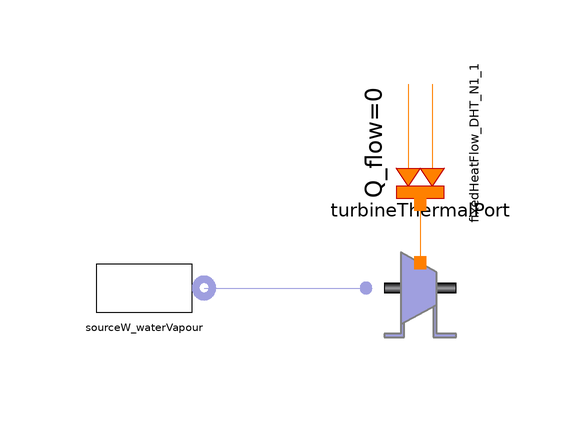

Above is the diagram view of the following Modelica model: its components placed by their Placement annotations and its connect equations drawn as lines.

model Turbine_test
      parameter Real fictitius_K = sourceW_waterVapour.wnom/sourceW_waterVapour.pnom;
      Components.Water.SourceW_waterVapour sourceW_waterVapour(
        pnom=90e5,
        Tnom=1000,
        wnom=60) annotation (Placement(transformation(extent={{-16,-38},{4,-18}},
              rotation=0)));
      Components.Water.TurbineThermalPort turbineThermalPort(
        h_iso=30e5,
        Gamma=1,
        pstart=90e5,
        k=fictitius_K)
                annotation (Placement(transformation(
            origin={40,-28},
            extent={{-10,-10},{10,10}},
            rotation=180)));
      Components.Thermal.FixedHeatFlow_DHT_N1 fixedHeatFlow_DHT_N1_1(Q_flow=0)
        annotation (Placement(transformation(
            origin={40,-4},
            extent={{-10,-10},{10,10}},
            rotation=270)));
    equation
      connect(fixedHeatFlow_DHT_N1_1.port, turbineThermalPort.dHT) annotation (Line(
            points={{40,-14},{40,-23.8}}, color={255,127,0}));
      connect(sourceW_waterVapour.flange, turbineThermalPort.inlet) annotation (Line(
            points={{4,-28},{31,-28}}, color={159,159,223}));
      annotation (Diagram(graphics));
    end Turbine_test;